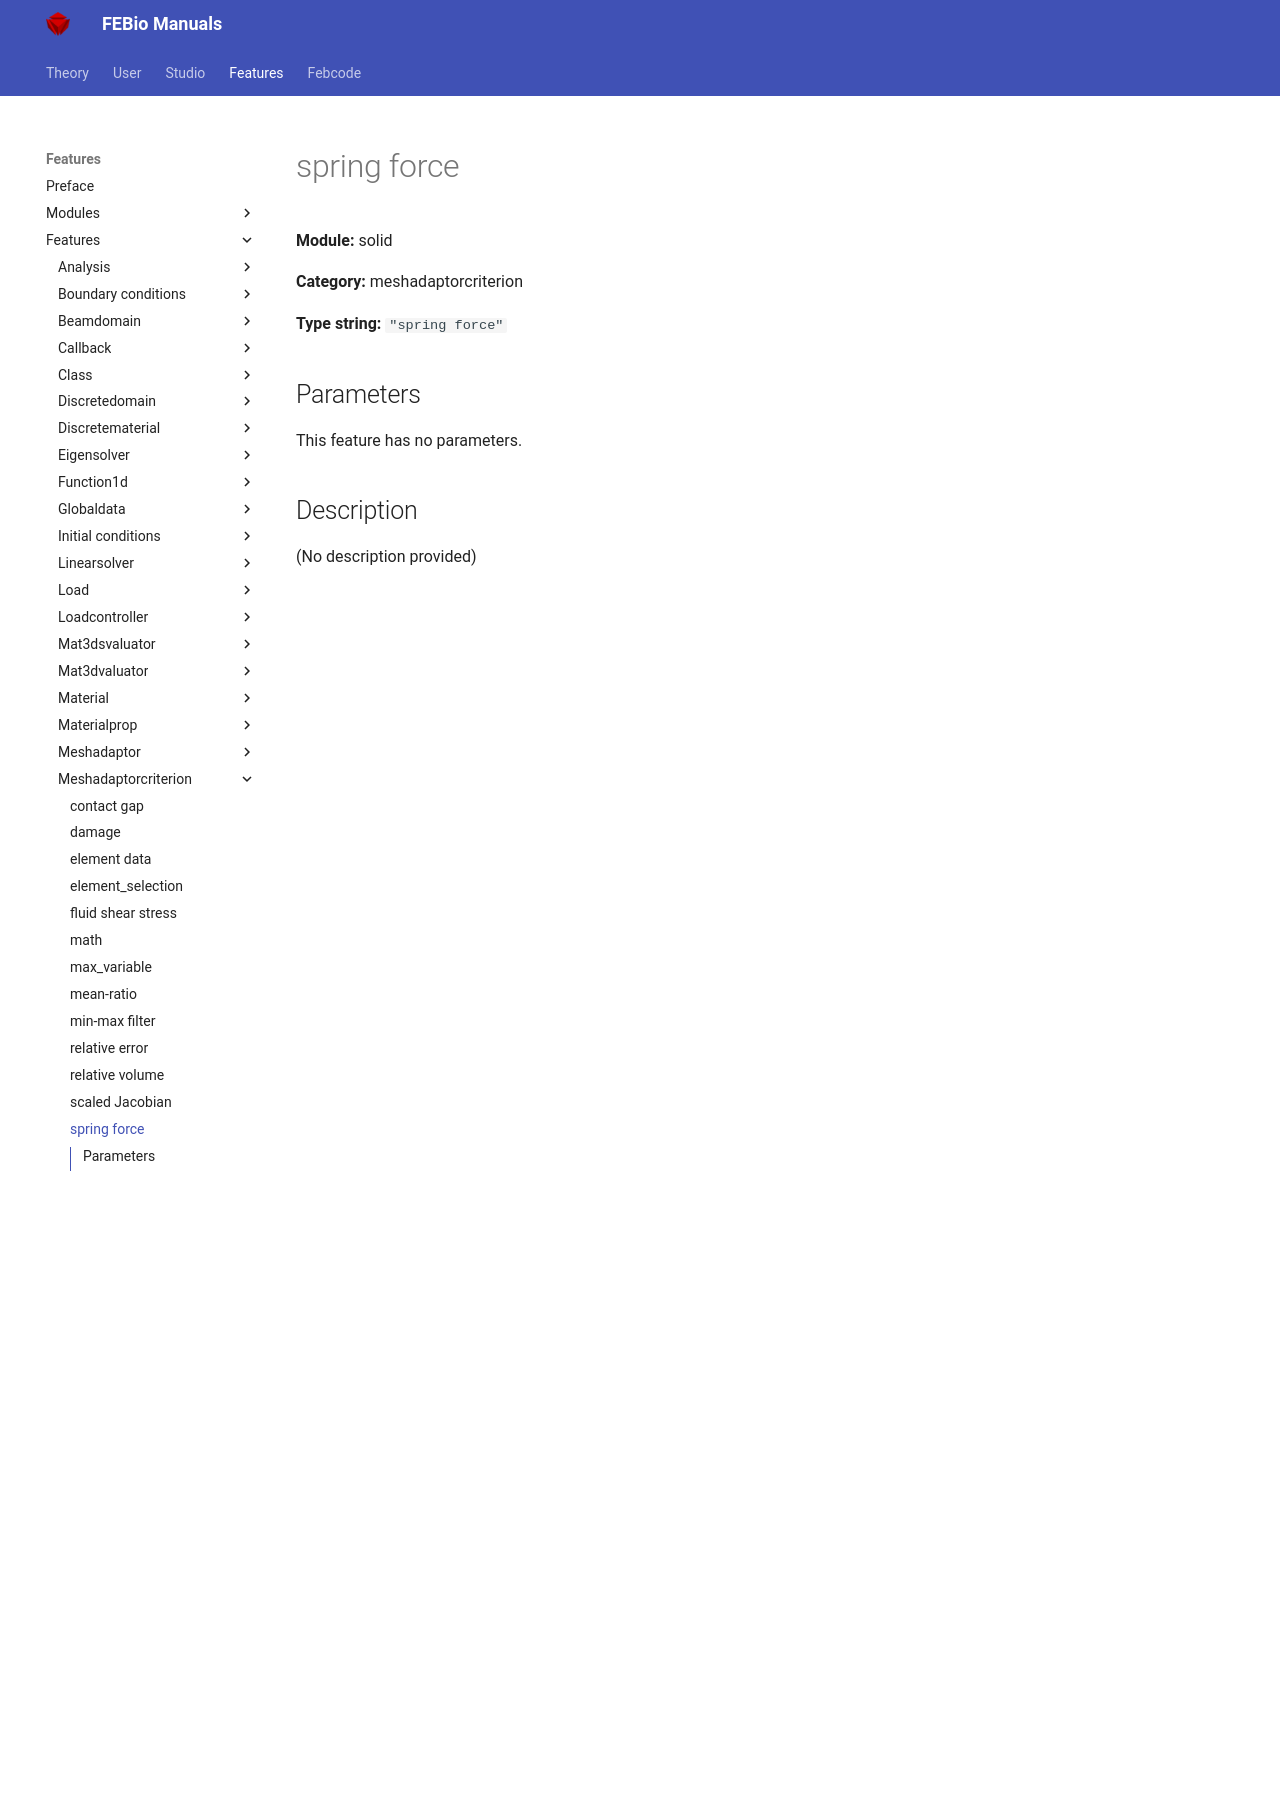

repository: febiosoftware/febio-docs · page: features/features/solid_meshadaptorcriterion_spring_force/index.html · generator: mkdocs

# spring force

**Module:** solid

**Category:** meshadaptorcriterion

**Type string:** `"spring force"`

## Parameters

This feature has no parameters.


## Description

(No description provided)
